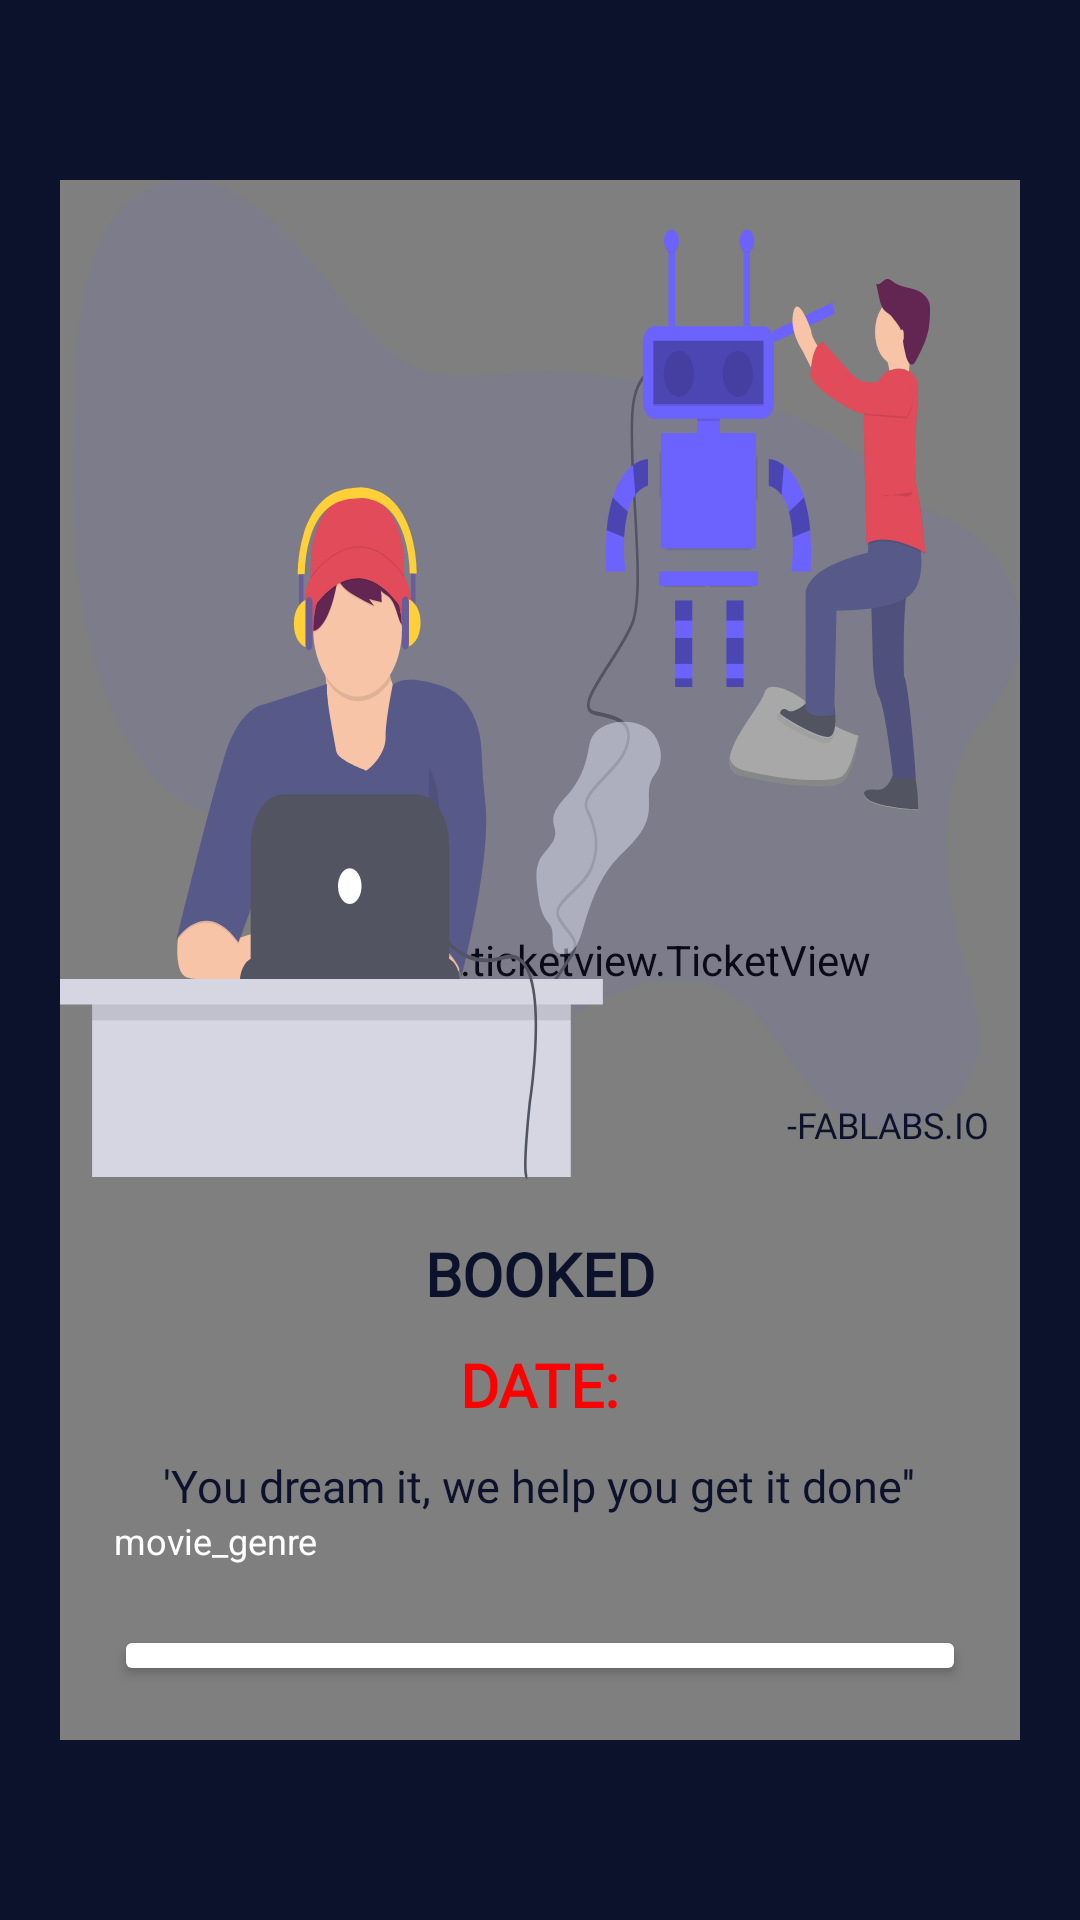

Layout XML and referenced resources for this Android screen:
<!-- AndroidManifest.xml: application theme Theme.FabLabsio -->
<!-- res/layout/activity_what_app.xml -->
<?xml version="1.0" encoding="utf-8"?>
<androidx.coordinatorlayout.widget.CoordinatorLayout xmlns:android="http://schemas.android.com/apk/res/android"
    xmlns:app="http://schemas.android.com/apk/res-auto"
    xmlns:tools="http://schemas.android.com/tools"
    android:layout_width="match_parent"
    android:layout_height="match_parent"
    android:id="@+id/layout"
    android:background="@color/colorPrimaryDark"
    tools:context=".Activity.WhatAppActivity">


    <androidx.constraintlayout.widget.ConstraintLayout
        android:layout_width="match_parent"
        android:layout_height="match_parent"
        android:layout_marginLeft="20dp"
        android:layout_marginTop="60dp"
        android:layout_marginRight="20dp"
        android:layout_marginBottom="60dp"
        app:layout_behavior="@string/appbar_scrolling_view_behavior">

        <com.vipulasri.ticketview.TicketView
            android:id="@+id/ticketView"
            android:layout_width="match_parent"
            android:layout_height="match_parent"
            app:ticketBorderColor="@color/colorAccent"
            app:ticketBorderWidth="1dp"
            app:ticketCornerType="rounded"
            app:ticketDividerPadding="0dp"
            app:ticketDividerType="dash"
            app:ticketElevation="8dp"
            app:ticketOrientation="horizontal"
            app:ticketScallopPositionPercent="60"
            app:ticketScallopRadius="10dp"
            app:ticketShowBorder="false"
            app:ticketShowDivider="true" />

        <androidx.constraintlayout.widget.Guideline
            android:id="@+id/guideline"
            android:layout_width="wrap_content"
            android:layout_height="wrap_content"
            android:orientation="horizontal"
            app:layout_constraintGuide_begin="333dp" />

        <LinearLayout
            android:layout_width="0dp"
            android:layout_height="0dp"
            android:orientation="vertical"
            android:padding="10dp"
            android:background="@drawable/ic_homeimage"
            app:layout_constraintBottom_toTopOf="@+id/guideline"
            app:layout_constraintEnd_toEndOf="parent"
            app:layout_constraintStart_toStartOf="parent"
            app:layout_constraintTop_toTopOf="parent">

            <ImageView
                android:id="@+id/imageview"
                android:layout_width="match_parent"
                android:layout_height="0dp"
                android:layout_weight="1"
                android:paddingLeft="30dp"
                android:paddingTop="30dp"
                android:paddingRight="30dp"
                android:paddingBottom="10dp"
                app:srcCompat="@drawable/ic_qrcode" />

            <androidx.appcompat.widget.AppCompatTextView
                android:layout_width="wrap_content"
                android:layout_height="wrap_content"
                android:layout_gravity="end"
                android:text="-FABLABS.IO"
                android:fontFamily="@font/quicksand_medium"
                android:textAppearance="@style/Base.TextAppearance.AppCompat.Caption"
                android:textColor="@color/black" />

        </LinearLayout>

        <LinearLayout
            android:layout_width="0dp"
            android:layout_height="0dp"
            android:gravity="center_vertical"
            android:orientation="vertical"
            android:padding="18dp"
            app:layout_constraintBottom_toBottomOf="parent"
            app:layout_constraintEnd_toEndOf="parent"
            app:layout_constraintStart_toStartOf="parent"
            app:layout_constraintTop_toTopOf="@+id/guideline">

            <TextView
                android:id="@+id/textView4"
                android:layout_width="match_parent"
                android:layout_height="wrap_content"
                android:gravity="center_horizontal"
                android:text="BOOKED"
                android:fontFamily="@font/quicksand_medium"
                android:textSize="20dp"
                android:textColor="@color/black"
                android:textStyle="bold" />

            <androidx.appcompat.widget.AppCompatTextView
                android:id="@+id/date"
                android:layout_width="wrap_content"
                android:layout_height="wrap_content"
                android:layout_gravity="center"
                android:layout_marginTop="10dp"
                android:fontFamily="@font/quicksand_medium"
                android:text="DATE:"
                android:textColor="@color/colorred"
                android:textStyle="bold"
                android:layout_marginBottom="10dp"
                android:textAppearance="@style/Base.TextAppearance.AppCompat.Body1"
                android:textSize="20dp" />

            <androidx.appcompat.widget.AppCompatTextView
                android:id="@+id/numberofitems"
                android:layout_width="wrap_content"
                android:layout_height="wrap_content"
                android:layout_gravity="center"
                android:textSize="15dp"
                android:fontFamily="@font/quicksand_medium"
                android:text="'You dream it, we help you get it done''"
                android:textAppearance="@style/Base.TextAppearance.AppCompat.Caption"
                android:textColor="@color/black" />

            <androidx.appcompat.widget.AppCompatTextView
                android:layout_width="wrap_content"
                android:layout_height="wrap_content"
                android:text="movie_genre"
                android:textAppearance="@style/Base.TextAppearance.AppCompat.Caption"
                android:textColor="@color/white" />

            <LinearLayout
                android:layout_width="match_parent"
                android:layout_height="wrap_content"
                android:layout_marginTop="20dp"
                android:orientation="horizontal" >

                <Button
                    android:id="@+id/button"
                    android:layout_width="wrap_content"
                    android:layout_height="wrap_content"
                    android:layout_weight="1"
                    android:backgroundTint="@color/currentMonthDayColor"
                    android:text="Send Message On Whatsapp" />
            </LinearLayout>

        </LinearLayout>

    </androidx.constraintlayout.widget.ConstraintLayout>

</androidx.coordinatorlayout.widget.CoordinatorLayout>
<!-- resources referenced by this layout -->
<resources>
  <color name="black">#0D122C</color>
  <color name="colorAccent">#FF4081</color>
  <color name="colorPrimaryDark">#0D122C</color>
  <color name="colorred">#FF0000</color>
  <!-- drawable ic_homeimage: vector/xml drawable (drawable, 27771 chars, omitted) -->
  <style name="Theme.FabLabsio" parent="Theme.MaterialComponents.DayNight.NoActionBar">
          
          <item name="colorPrimary">@color/colorPrimary</item>
          <item name="colorPrimaryVariant">@color/colorPrimaryDark</item>
          <item name="colorOnPrimary">@color/white</item>
  
          
          <item name="android:statusBarColor" tools:targetApi="l">?attr/colorPrimaryVariant</item>
          
      </style>
  <color name="colorPrimary">#3F51B5</color>
  <!-- not gathered from this repository: default colours our renderer supplied (Android Studio template values) -->
  <color name="white">#FFFFFFFF</color>
</resources>
